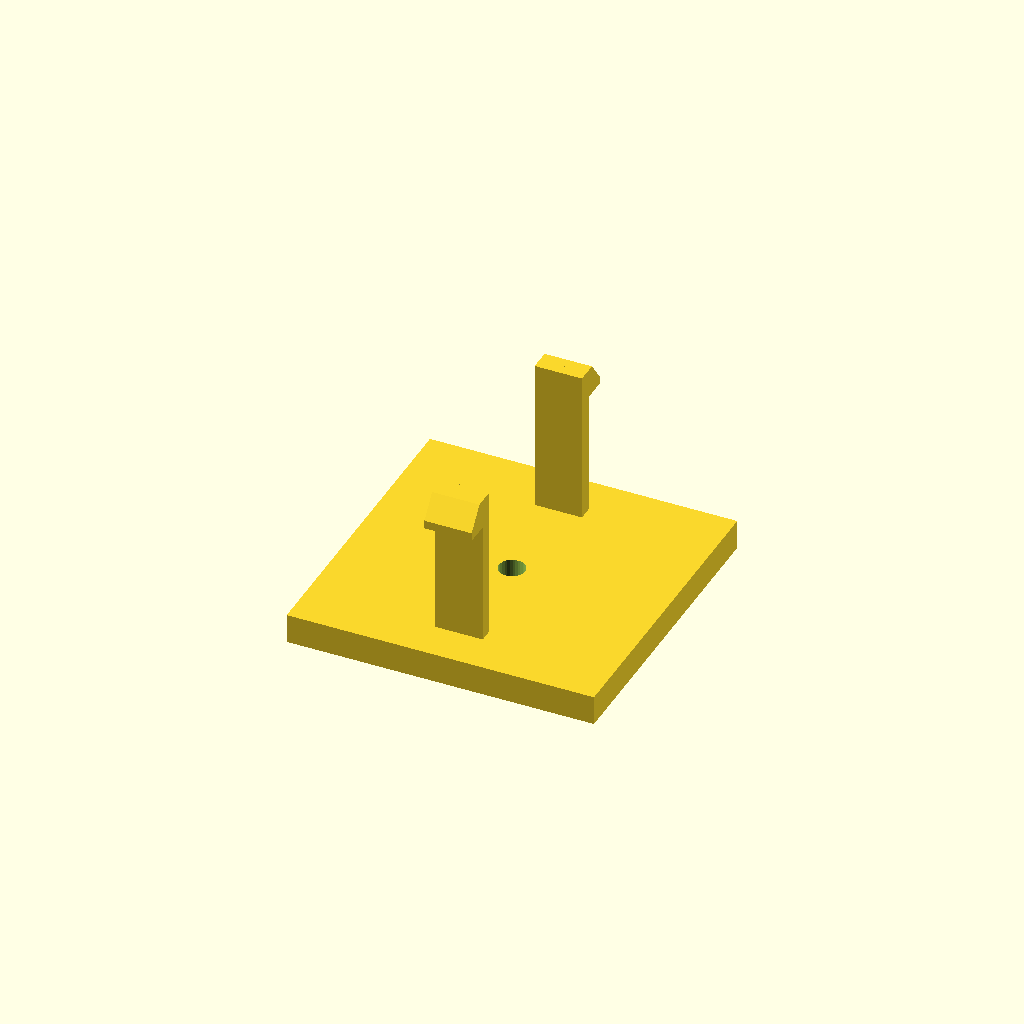
Cell 1: rendered with the file's own defaults.
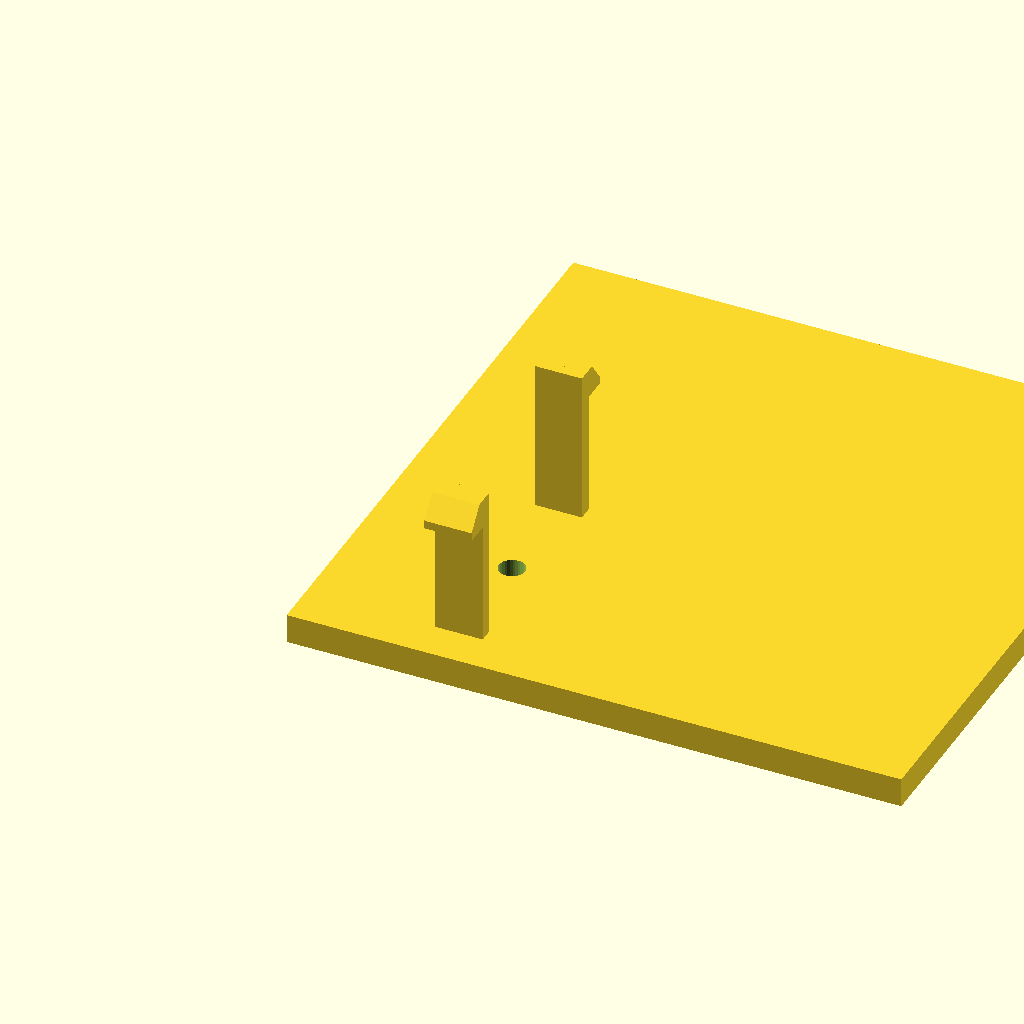
Cell 2: the same model with base_d = 104.
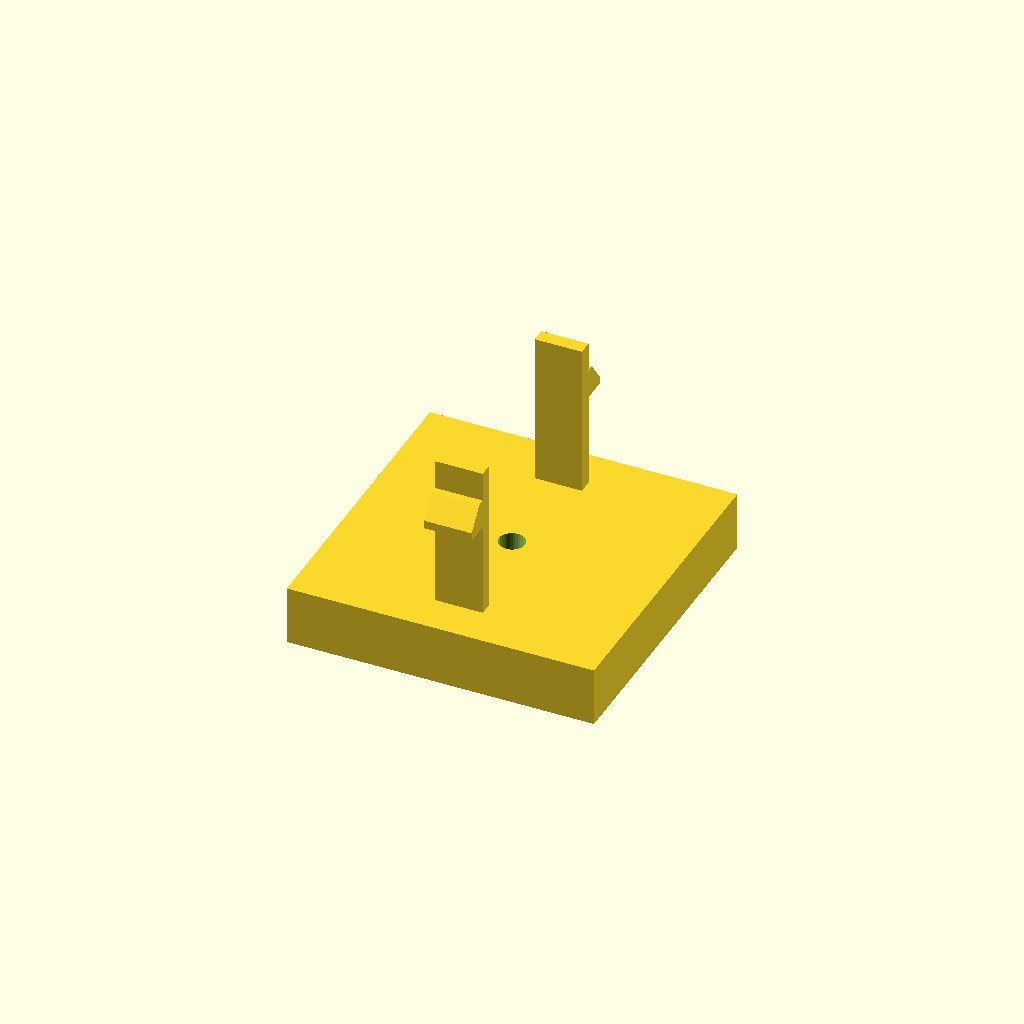
Cell 3 — base_h set to 10, the other parameters unchanged.
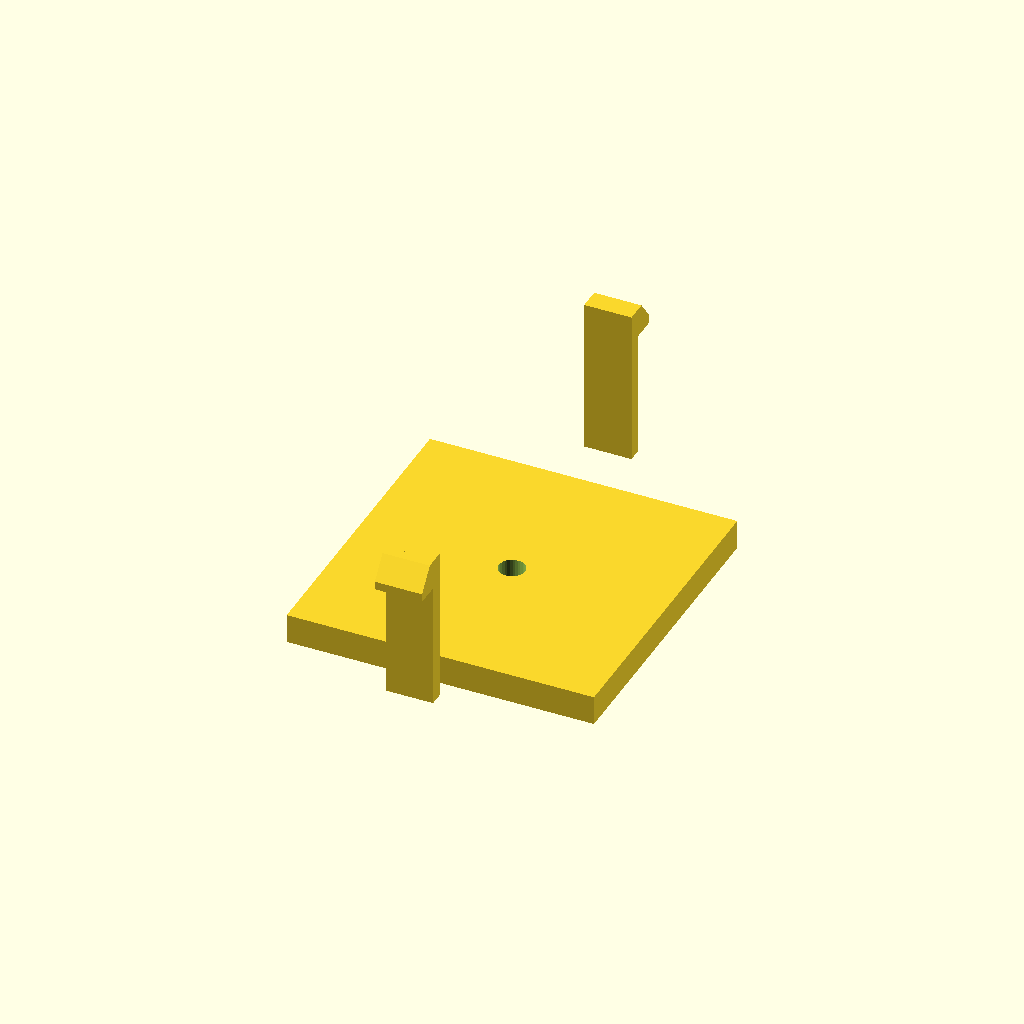
Cell 4 — span set to 72, the other parameters unchanged.
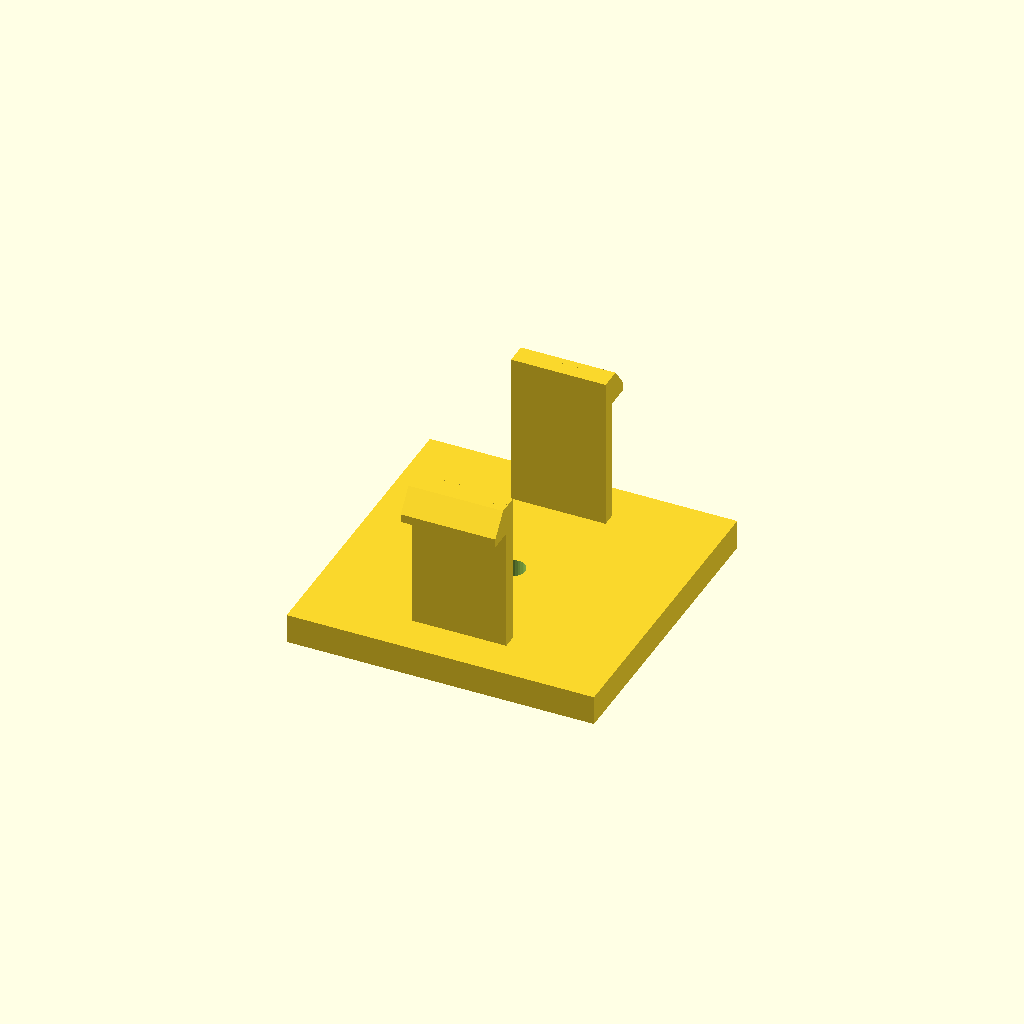
Cell 5: arm_d = 16 (everything else at default).
All cells are drawn from one camera (rotation 55°, 0°, 25°, orthographic, colour scheme Cornfield), so only the parameter changes between them.
Source of the model, optional_data/data/gen3/snapfits/part_0031.scad:
$fn = 32;

// ----------------------------------------------------------------------
// Snap-fit latch: 2 arms, 26 mm tall, 4.2 mm undercut hooks
// ----------------------------------------------------------------------

// --- parameters (mm) ---
base_d = 52;              // base plate depth
base_h = 5;               // base plate thickness
span = 36;                // distance between opposite arms
arm_t = 2.4;              // arm thickness
arm_d = 8;                // arm width
height = 26;              // free arm length
head_len = 4.2;           // hook reach
head_h = 5;               // hook height
lead = 1.4;               // lead-in ramp thickness
bore_d = 4.4;             // base fixing bore
top_z = 31;               // height of the arm tips above the base

arms = 2;

difference() {
  union() {
    /* base plate, centred on the arm ring */
    translate([-26, -26, 0]) cube([base_d, base_d, base_h]);
    for (a = [0 : 360 / arms : 359]) rotate([0, 0, a]) {
    /* arm, sunk 0.5 mm into the base */
    translate([-arm_d / 2, span / 2 - arm_t / 2, base_h - 0.5]) cube([arm_d, arm_t, height + 0.5]);
    /* hook: a convex hull of a tall inner block and a thin outer lip
       gives a flat undercut below and a lead-in ramp on top */
    hull() {
      translate([-arm_d / 2, span / 2 + arm_t / 2 - 0.6, top_z - head_h]) cube([arm_d, lead + 0.4, head_h]);
      translate([-arm_d / 2, span / 2 + arm_t / 2 - 0.2, top_z - head_h]) cube([arm_d, head_len, lead]);
    }
    }
  }
  translate([0, 0, -2.5]) cylinder(h = base_h + 5, d = bore_d);
}
Parameter table extracted from the source (name, type, default, range or options):
base_d: number, default 52
base_h: number, default 5
span: number, default 36
arm_t: number, default 2.4
arm_d: number, default 8
height: number, default 26
head_len: number, default 4.2
head_h: number, default 5
lead: number, default 1.4
bore_d: number, default 4.4
top_z: number, default 31
arms: number, default 2
